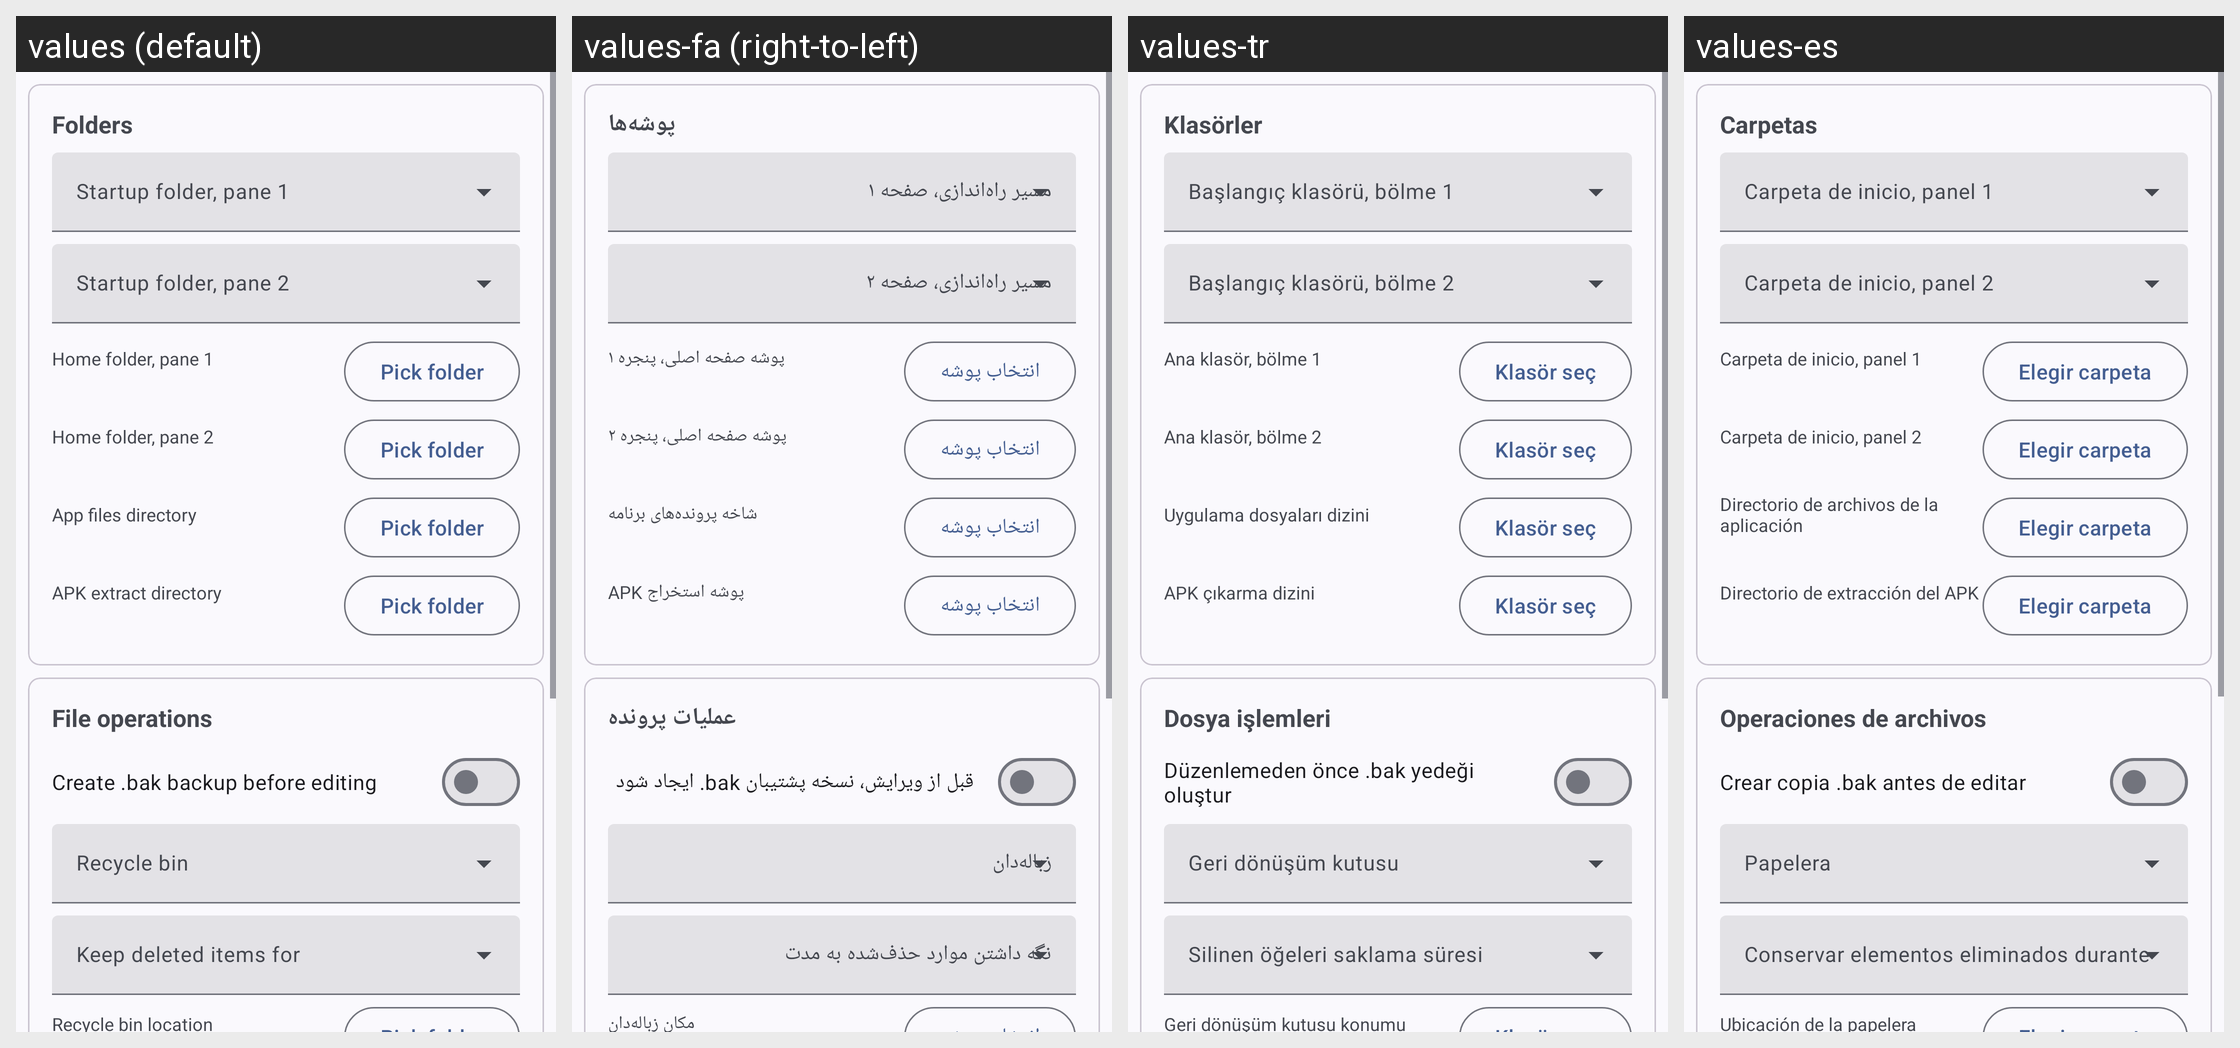

The Android screen above is rendered under several locales of the same app. Produce the string resources it draws, with the default and per-locale values.
Android screen res/layout/settings_page_files.xml rendered under 4 locales, left to right: values (default), values-fa (right-to-left), values-tr, values-es. Device: Nexus 5 (rendered at 1080×1920; each locale shown at half size, 540×960, under a caption strip naming it); theme Theme.MyApp.System.
Other locales in the repository, not shown: values-ar, values-de, values-fr, values-hi, values-in, values-it, values-ja, values-ko, values-pt, values-ru, values-th, values-vi, values-zh-rCN.
Strings drawn on this screen, with the default value and each locale's value (text and hints the layout hard-codes, and strings that could not be matched under every locale, appear in the picture but are not listed):

folders
  values: Folders
  values-fa: پوشه‌ها
  values-tr: Klasörler
  values-es: Carpetas

home_folder_1
  values: Home folder, pane 1
  values-fa: پوشه صفحه اصلی، پنجره ۱
  values-tr: Ana klasör, bölme 1
  values-es: Carpeta de inicio, panel 1

pick_folder
  values: Pick folder
  values-fa: انتخاب پوشه
  values-tr: Klasör seç
  values-es: Elegir carpeta

home_folder_2
  values: Home folder, pane 2
  values-fa: پوشه صفحه اصلی، پنجره ۲
  values-tr: Ana klasör, bölme 2
  values-es: Carpeta de inicio, panel 2

app_path_dir
  values: App files directory
  values-fa: شاخه پرونده‌های برنامه
  values-tr: Uygulama dosyaları dizini
  values-es: Directorio de archivos de la aplicación

apk_extract_dir
  values: APK extract directory
  values-fa: پوشه استخراج APK
  values-tr: APK çıkarma dizini
  values-es: Directorio de extracción del APK

file_operations
  values: File operations
  values-fa: عملیات پرونده
  values-tr: Dosya işlemleri
  values-es: Operaciones de archivos

gen_backup
  values: Create .bak backup before editing
  values-fa: قبل از ویرایش، نسخه پشتیبان bak. ایجاد شود
  values-tr: Düzenlemeden önce .bak yedeği oluştur
  values-es: Crear copia .bak antes de editar

recycle_bin_location
  values: Recycle bin location
  values-fa: مکان زباله‌دان
  values-tr: Geri dönüşüm kutusu konumu
  values-es: Ubicación de la papelera
